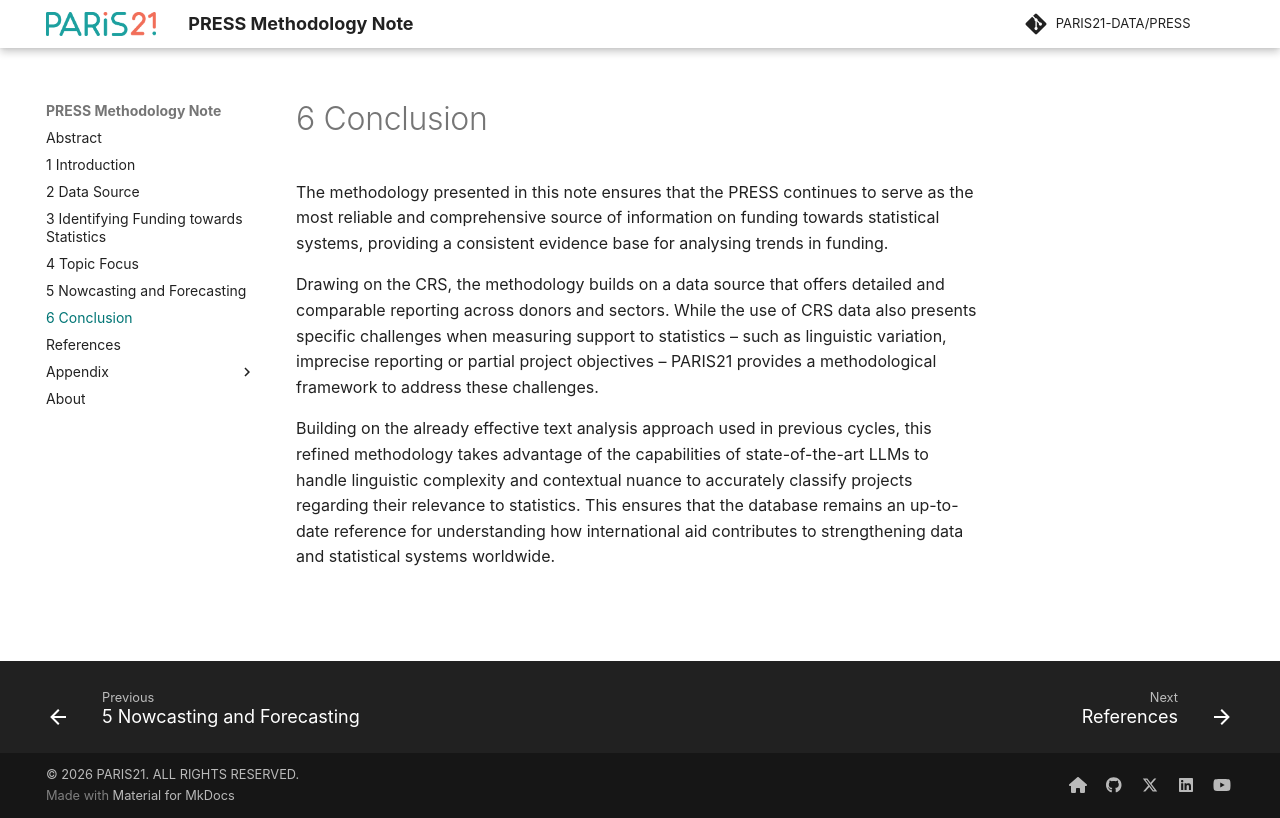

repository: PARIS21-DATA/PRESS · page: 06_conclusion/index.html · generator: mkdocs

The methodology presented in this note ensures that the PRESS continues to serve as the most reliable and comprehensive source of information on funding towards statistical systems, providing a consistent evidence base for analysing trends in funding. 

Drawing on the CRS, the methodology builds on a data source that offers detailed and comparable reporting across donors and sectors. While the use of CRS data also presents specific challenges when measuring support to statistics – such as linguistic variation, imprecise reporting or partial project objectives – PARIS21 provides a methodological framework to address these challenges.

Building on the already effective text analysis approach used in previous cycles, this refined methodology takes advantage of the capabilities of state-of-the-art LLMs to handle linguistic complexity and contextual nuance to accurately classify projects regarding their relevance to statistics. This ensures that the database remains an up-to-date reference for understanding how international aid contributes to strengthening data and statistical systems worldwide.

<br><br>
